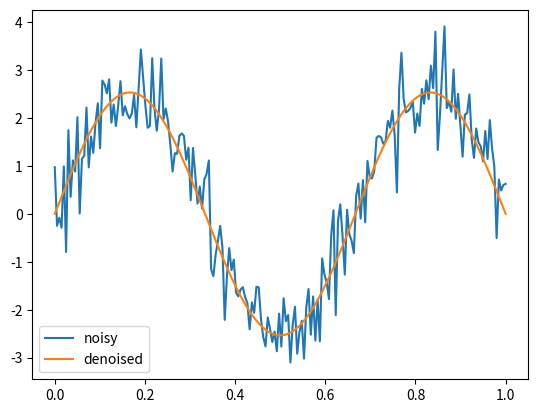

Recreate this plot in Python.
import numpy as np
from scipy.linalg import pinv
import matplotlib.pyplot as plt

np.random.seed(1)

# Modal shape: e.g., dominant bending mode
n = 200
x = np.linspace(0, 1, n)
mode_shape = np.sin(3 * np.pi * x)  # known aerodynamic mode

# True modal amplitude
A_true = 2.5

# Clean signal
clean = A_true * mode_shape

# Add aerodynamic turbulence noise
noise = 0.6 * np.random.randn(n)
y = clean + noise

# Design matrix: one basis vector (the mode shape)
F = mode_shape[:, None]

# Pseudoinverse estimate of modal amplitude
A_hat = float(pinv(F) @ y)

denoised = A_hat * mode_shape

print("True amplitude:", A_true)
print("Estimated amplitude:", A_hat)

# (Optional plotting)
plt.plot(x, y, label="noisy")
plt.plot(x, denoised, label="denoised")
plt.legend()
plt.show()